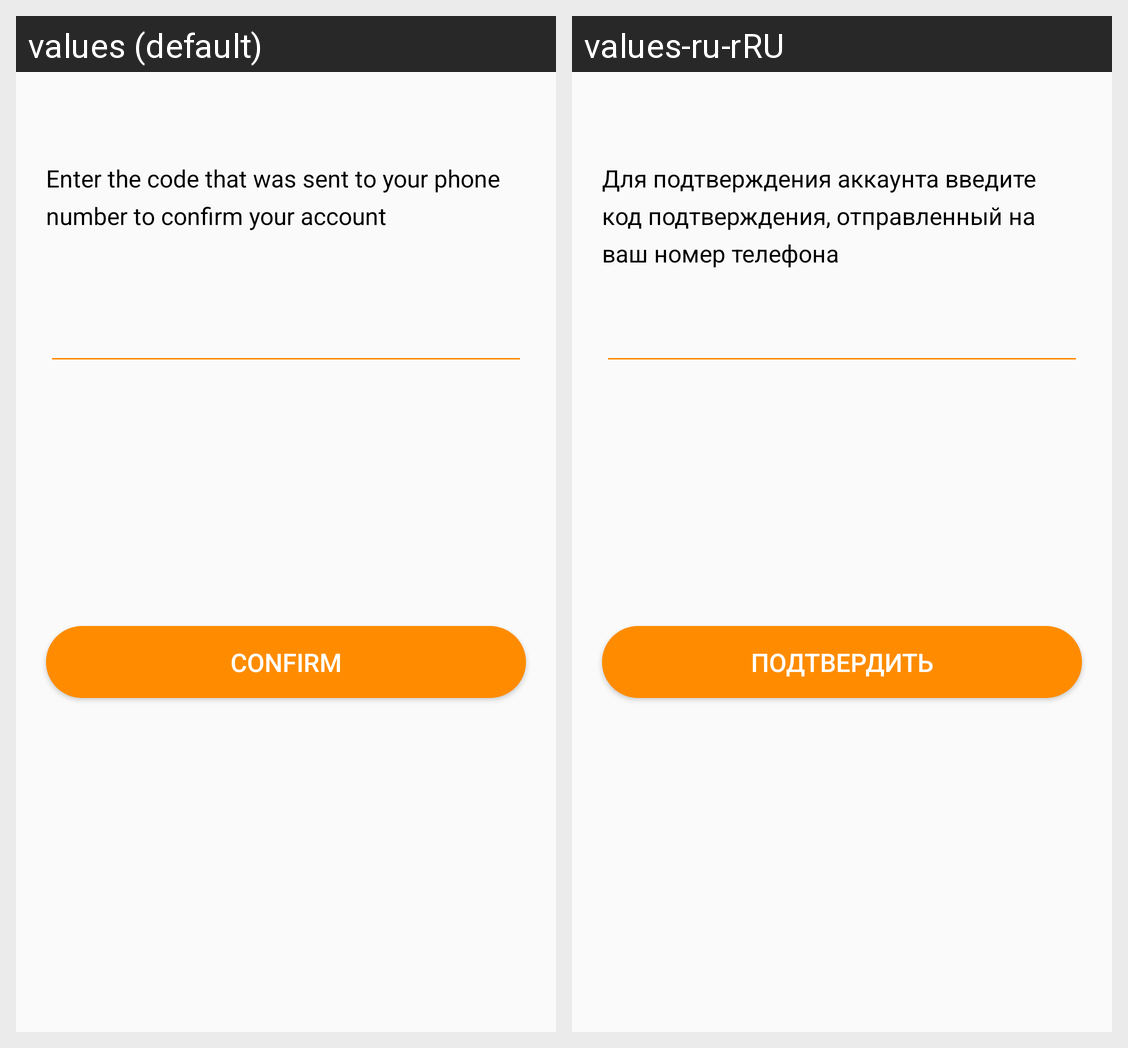

Strings drawn on this Android screen and how each of the app's shown locales translates them:
Android screen res/layout/confirmation_create_account.xml rendered under 2 locales, left to right: values (default), values-ru-rRU. Device: Nexus 5 (rendered at 1080×1920; each locale shown at half size, 540×960, under a caption strip naming it); theme Theme.qiwi_changellenge_it_Amnesia.
Strings drawn on this screen, with the default value and each locale's value (text and hints the layout hard-codes, and strings that could not be matched under every locale, appear in the picture but are not listed):

ConfirmCodeAccountSent
  values: Enter the code that was sent to your phone number to confirm your account
  values-ru-rRU: Для подтверждения аккаунта введите код подтверждения, отправленный на ваш номер телефона

Confirm
  values: Confirm
  values-ru-rRU: Подтвердить
